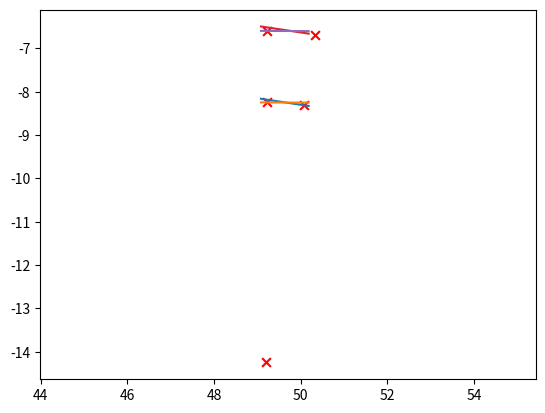

This figure's Python source:
import numpy as np
import matplotlib.pyplot as plt
import math
import copy
def rail_fit(parameters):

        k1,b1,k2,b2,r,delta_r = parameters
        x0y0 = np.asarray([(b1-b2)/(k2-k1),(b1*k2-k1*b2)/(k2-k1)]).astype(np.float32)
        theta = np.zeros(10).astype(np.float32)
        theta[1] = math.atan(k1)
        theta[2] = math.atan(k2)
        theta[3] = theta[2] -theta[1]
        theta[4] = 0.5*(math.pi-(np.sign(k2).astype(np.float32))*theta[3])

        delta_L = r/math.tan(theta[4])
        x1 = x0y0[0]-delta_L*math.cos(theta[1])
        x2 = x0y0[0]+delta_L*math.cos(theta[2])

        x_range = np.arange(x1-1,x2+1,0.1).astype(np.float32)
        y1 = k1*x_range+b1
        y2 = k2*x_range+b2


        xryr = [x0y0[0]-r*math.cos(theta[4]-(np.sign(k2))*theta[1])/math.sin(theta[4]),
                x0y0[1]+(np.sign(k2))*r*math.sin(theta[4]-(np.sign(k2))*theta[1])/math.sin(theta[4])]
        xryr = np.asarray(xryr).astype(np.float32)

        #xy coordinate
        x3 = np.arange(x1,x2,0.01)
        y3 = xryr[1]-(np.sign(k2))*(np.sqrt(r**2-(x3-xryr[0])**2))

        ### left rail
        y1_1 = k1*x_range+b1+delta_r*(1+k1**2)**0.5
        y2_1 = k2*x_range+b2+delta_r*(1+k2**2)**0.5
        x1_1 = x1-delta_r*math.sin(theta[1])
        x2_1 = x2-delta_r*math.sin(theta[2])

        #xy coordinate
        x3_1 = np.arange(x1_1,x2_1,0.01)
        y3_1 = xryr[1]-(np.sign(k2))*(np.sqrt((r-(np.sign(k2))*delta_r)**2-(x3_1-xryr[0])**2))

        line_set_para = np.zeros([3,3])
        line_set_para[0] = [-2.4,xryr[1],xryr[0]]
        line_set_para[1] = [-2.4,k1*x1+b1,x1]
        line_set_para[2] = [-2.4, k2 * x2 + b2, x2]

        return np.asarray([xryr[0],xryr[1],x1,x2,x1_1,x2_1]).astype(np.float32),line_set_para


def label_points_lr(points,labels,parameter,ranges):
    label = np.zeros([points.shape[0]]).astype(int)
    part_index = []
    k1, b1, k2, b2, r, delta_r = parameter
    (xr, yr, x1, x2, x1_1, x2_1) ,line_set_para= rail_fit(parameter) #xr yr x1 x2 x1_1 x1_2
    print(parameter,xr, yr, x1, x2, x1_1, x2_1)
    for i,range in enumerate(ranges):
        ranged = copy.deepcopy(range)
        if i ==0:
            idx1 = (points[:,2]<=x1)
            idx2 = (points[:,2]<=x2) &(points[:,2]>x1)
            idx3 = (points[:,2]>x2)
            idx1_1 = (points[:,2]<=x1_1)
            idx2_1 = (points[:,2]<=x2_1) &(points[:,2]>x1_1)
            idx3_1 = (points[:,2]>x2_1)
            ranged[2] = idx1 * (k1*points[:,2]+b1)
            # fixed_range2 是调试加入
            fixed_range2 = -0.00
            ranged[2] += idx2 * (yr-fixed_range2-(np.sign(k2))*(np.sqrt(r**2-((points[:,2]-xr)*idx2)**2)))
            ranged[2] += idx3 * (k2*points[:, 2] + b2)

            ranged[3] = idx1_1*(k1*points[:,2]+b1+delta_r*(1+k1**2)**0.5)
            ranged[3] += idx2_1*(yr-(np.sign(k2))*(np.sqrt((r-(np.sign(k2))*delta_r)**2-((points[:,2]-xr)*idx2_1)**2)))
            ranged[3] += idx3_1 * (k2 * points[:, 2] + b2 + delta_r * (1 + k2 ** 2) ** 0.5)

        else:
            if xr<0:
                xr_w=0
            elif xr>40:
                xr_w=40
            else: xr_w=xr
            ranged[3] = range[3] + (parameter[0]*(0.025*xr_w)+parameter[2]*(1-0.025*xr_w)) * (points[:, 2])\
                        +(parameter[1]*(0.025*xr_w)+parameter[3]*(1-0.025*xr_w))
            ranged[2] = range[2] + (parameter[0]*(0.025*xr_w)+parameter[2]*(1-0.025*xr_w))* (points[:, 2])\
                        +(parameter[1]*(0.025*xr_w)+parameter[3]*(1-0.025*xr_w))
        index_x = (points[:, 0] > (ranged[0])) & (points[:, 0] < ranged[1])
        index_y = (points[:, 1] > (ranged[2])) & (points[:, 1] < ranged[3])
        index_z = (points[:, 2] > (ranged[4])) & (points[:, 2] < ranged[5])
        index = index_x & index_y & index_z
        part_index.append(index)
        index2 = np.asarray(index).astype(int)
        index2 = index2*labels[i]
        label+=(index2)
    return label, part_index, line_set_para

if __name__ == '__main__':

    #k1,b1,k2,b2,r
    parameters = np.asarray([-0.15,-0.8,-0.005,-8,6,1.65]).astype(np.float32)
    # parameters = np.asarray([-0.001,-1,0.5,2,1,0.4]).astype(np.float32)
    k1,b1,k2,b2,r,delta_r = parameters
    x0y0 = np.asarray([(b1-b2)/(k2-k1),(b1*k2-k1*b2)/(k2-k1)]).astype(np.float32)
    theta = np.zeros(10).astype(np.float32)
    theta[1] = math.atan(k1)
    theta[2] = math.atan(k2)
    theta[3] = theta[2] -theta[1]
    theta[4] = 0.5*(math.pi-(np.sign(k2).astype(np.float32))*theta[3])

    delta_L = r/math.tan(theta[4])
    x1 = x0y0[0]-delta_L*math.cos(theta[1])
    x2 = x0y0[0]+delta_L*math.cos(theta[2])

    x_range = np.arange(x1-1,x2+1,0.1).astype(np.float32)
    y1 = k1*x_range+b1
    y2 = k2*x_range+b2


    xryr = [x0y0[0]-r*math.cos(theta[4]-(np.sign(k2))*theta[1])/math.sin(theta[4]),
            x0y0[1]+(np.sign(k2))*r*math.sin(theta[4]-(np.sign(k2))*theta[1])/math.sin(theta[4])]


    xryr = np.asarray(xryr).astype(np.float32)

    #xy coordinate
    x3 = np.arange(x1,x2,0.01)
    y3 = xryr[1]-(np.sign(k2))*(np.sqrt(r**2-(x3-xryr[0])**2))

    # # r theta coordinate
    # if k2>=0:
    #     theta_r = np.arange(1.5*math.pi+theta[1],1.5*math.pi+theta[2],0.01) #trun left k2>0
    # else:
    #
    #     theta_r = np.arange(0.5*math.pi+theta[2],0.5*math.pi+theta[1],0.01)  #turn right k2<0
    #
    # x3 = xryr[0]+r*np.cos(theta_r)
    # y3 = xryr[1]+r*np.sin(theta_r)

    ### left rail
    y1_1 = k1*x_range+b1+delta_r*(1+k1**2)**0.5
    y2_1 = k2*x_range+b2+delta_r*(1+k2**2)**0.5
    x1_1 = x1-delta_r*math.sin(theta[1])
    x2_1 = x2-delta_r*math.sin(theta[2])

    #xy coordinate
    x3_1 = np.arange(x1_1,x2_1,0.01)
    y3_1 = xryr[1]-(np.sign(k2))*(np.sqrt((r-(np.sign(k2))*delta_r)**2-(x3_1-xryr[0])**2))

    # x3_1 = xryr[0]+(r-(np.sign(k2))*delta_r)*np.cos(theta_r)
    # y3_1 = xryr[1]+(r-(np.sign(k2))*delta_r)*np.sin(theta_r)
    print('return paras:',np.asarray([xryr[0],xryr[1],x1,x2,x1_1,x2_1]).astype(np.float32)  )

    plt.title("rail lines")
    plt.xlabel("x axis --> pointcloud[2]")
    plt.ylabel("y axis --> pointcloud[1]")
    fig = plt.figure()
    axes = fig.add_subplot()
    axes.axis('equal')

    axes.plot(x_range,y1)
    axes.plot(x_range,y2)
    axes.plot(x3,y3)

    axes.plot(x_range,y1_1)
    axes.plot(x_range,y2_1)
    axes.plot(x3_1,y3_1)


    print(xryr[0]+r*np.cos(2*math.pi-theta[4]+theta[1]),xryr[1]+r*np.sin(2*math.pi-theta[4]+theta[1]))
    keypoints = []
    keypoints.append(xryr)
    # keypoints.append(x0y0)
    keypoints.append((x1,k1*x1+b1))
    keypoints.append((x2,k2*x2+b2))
    keypoints.append((x1_1,k1*x1_1+b1+delta_r*(1+k1**2)**0.5))
    keypoints.append((x2_1,k2*x2_1+b2+delta_r*(1+k2**2)**0.5))

    keypoints = np.asarray(keypoints).astype(np.float32)
    axes.scatter(keypoints[:,0],keypoints[:,1],marker='x',color='red',s=40)

    plt.show()